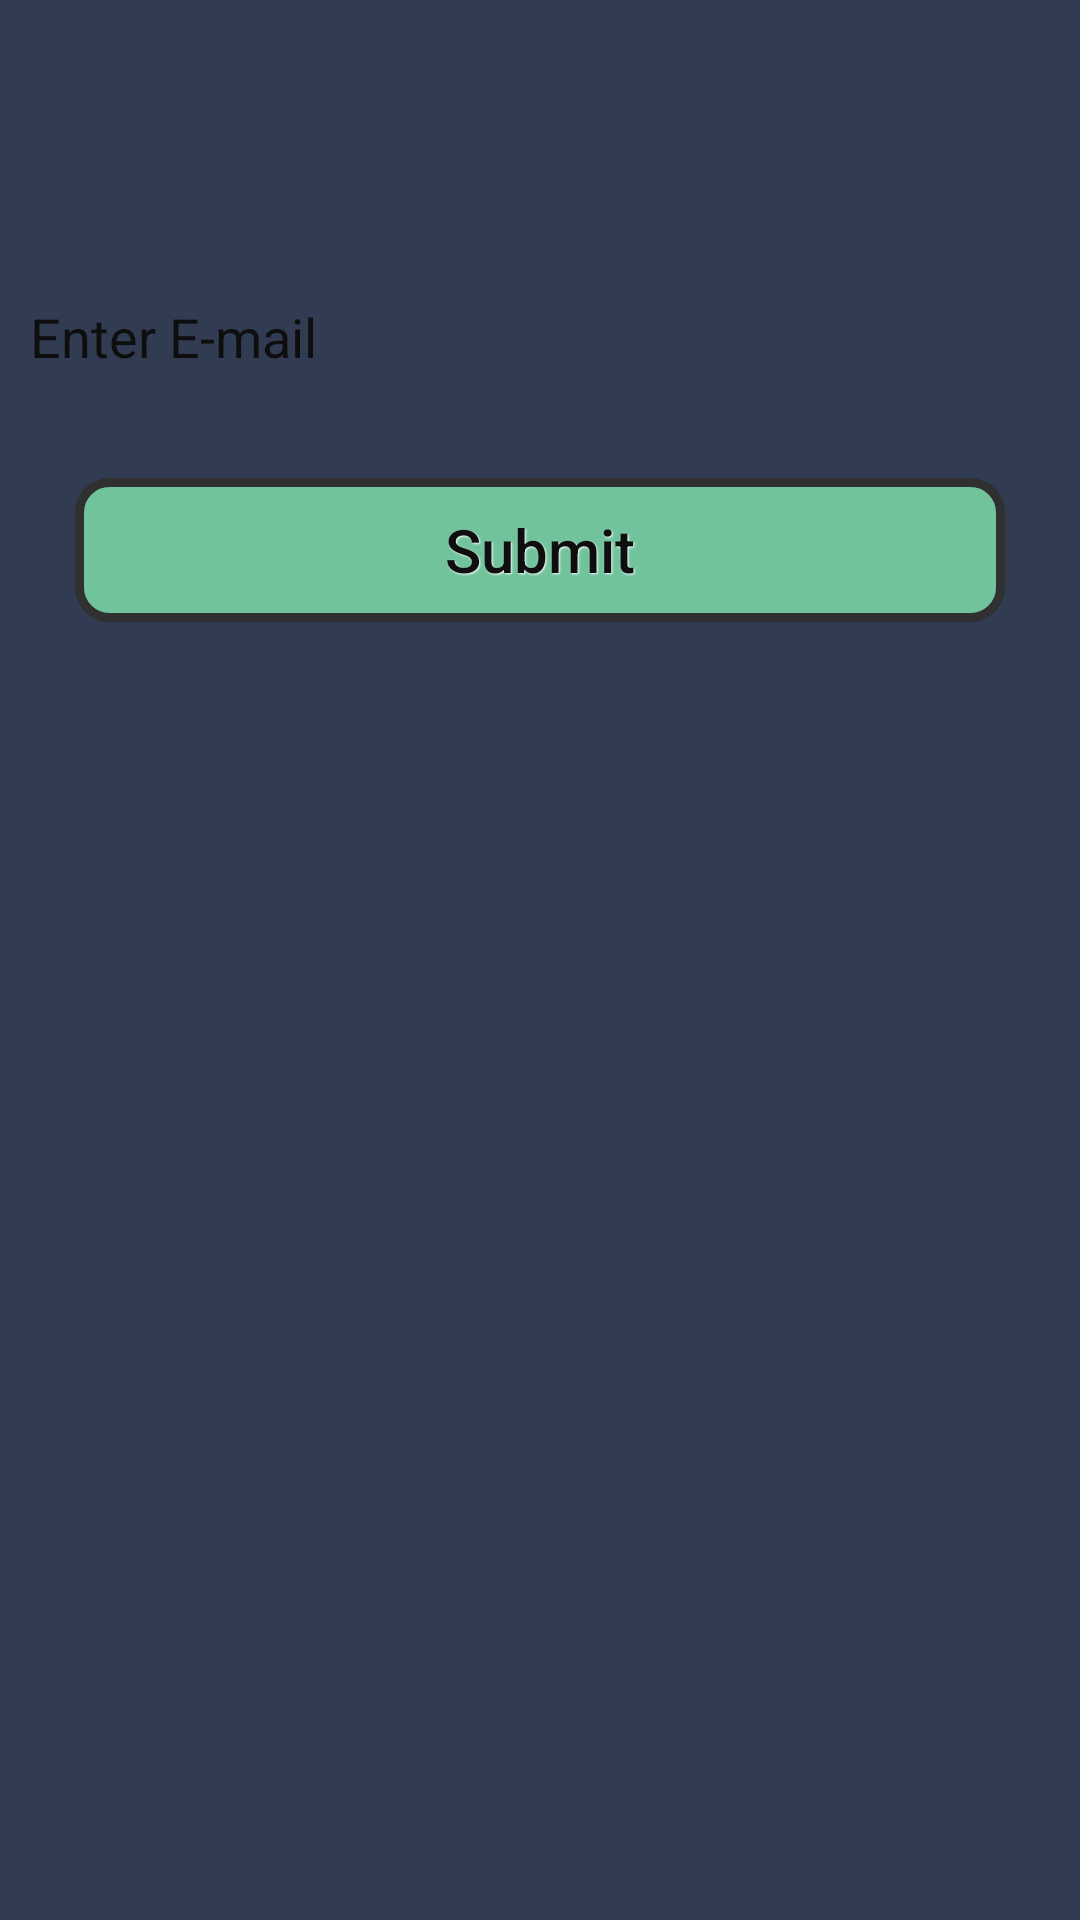

Write the Android layout XML for this screen, with the resource values it uses.
<!-- AndroidManifest.xml: application theme Theme.AppCompat.Light.NoActionBar -->
<!-- res/layout/forgetpass.xml -->
<?xml version="1.0" encoding="utf-8"?>
<RelativeLayout xmlns:android="http://schemas.android.com/apk/res/android"
    android:layout_width="match_parent"
    android:layout_height="match_parent"
    android:background="#313C52">

    <EditText
        android:id="@+id/email_id"
        android:layout_width="match_parent"
        android:layout_height="wrap_content"
        android:background="@drawable/edittextstyle"
        android:padding="10dp"
        android:layout_marginTop="90dp"
        android:hint="Enter E-mail"
        android:drawableLeft="@drawable/email"
        android:inputType="textEmailAddress"
        android:textColorHint="#0e0e0e"/>

    <Button
        android:id="@+id/btnsubmit"
        android:layout_width="match_parent"
        android:layout_height="wrap_content"
        android:padding="10dp"
        android:text="Submit"
        android:textAllCaps="false"
        android:layout_margin="25dp"
        style="@style/DefaultButtonText"
        android:background="@drawable/colorbutton"
        android:textColor="#0e0e0e"
        android:layout_below="@+id/email_id"
        android:layout_alignParentLeft="true"
        android:layout_alignParentStart="true"
        android:layout_marginTop="50dp" />


</RelativeLayout>
<!-- resources referenced by this layout -->
<resources>
  <!-- drawable colorbutton (drawable) -->
  <?xml version="1.0" encoding="utf-8"?>
  <selector xmlns:android="http://schemas.android.com/apk/res/android">
      <item android:state_pressed="true">
          <shape>
              <gradient
                  android:angle="90"
                  android:endColor="#000050"
                  android:startColor="#0000E0" />
              <stroke
                  android:width="3dp"
                  android:color="#303030" />
              <corners
                  android:radius="10dp" />
              <padding
                  android:bottom="10dp"
                  android:left="10dp"
                  android:right="10dp"
                  android:top="10dp" />
          </shape>
      </item>
  
      <item android:state_focused="true">
          <shape>
              <gradient
                  android:angle="270"
                  android:endColor="#500000"
                  android:startColor="#E00000" />
              <stroke
                  android:width="3dp"
                  android:color="#303030" />
              <corners
                  android:radius="10dp" />
              <padding
                  android:bottom="10dp"
                  android:left="10dp"
                  android:right="10dp"
                  android:top="10dp" />
          </shape>
      </item>
  
      <item>
          <shape>
              <gradient
                  android:angle="270"
                  android:endColor="#da7cdaa9"
                  android:startColor="#da7cdaa9" />
              <stroke
                  android:width="3dp"
                  android:color="#303030" />
              <corners
                  android:radius="10dp" />
              <padding
                  android:bottom="10dp"
                  android:left="10dp"
                  android:right="10dp"
                  android:top="10dp" />
          </shape>
      </item>
  </selector>
  <style name="DefaultButtonText">
          <item name="android:layout_width">fill_parent</item>
          <item name="android:layout_height">wrap_content</item>
          <item name="android:textColor">#979797</item>
          <item name="android:gravity">center</item>
          <item name="android:layout_margin">3dp</item>
          <item name="android:textStyle">normal</item>
          <item name="android:textSize">20sp</item>
          <item name="android:shadowColor">#f9f9f9</item>
          <item name="android:shadowDx">1</item>
          <item name="android:shadowDy">1</item>
          <item name="android:shadowRadius">1</item>
      </style>
</resources>
